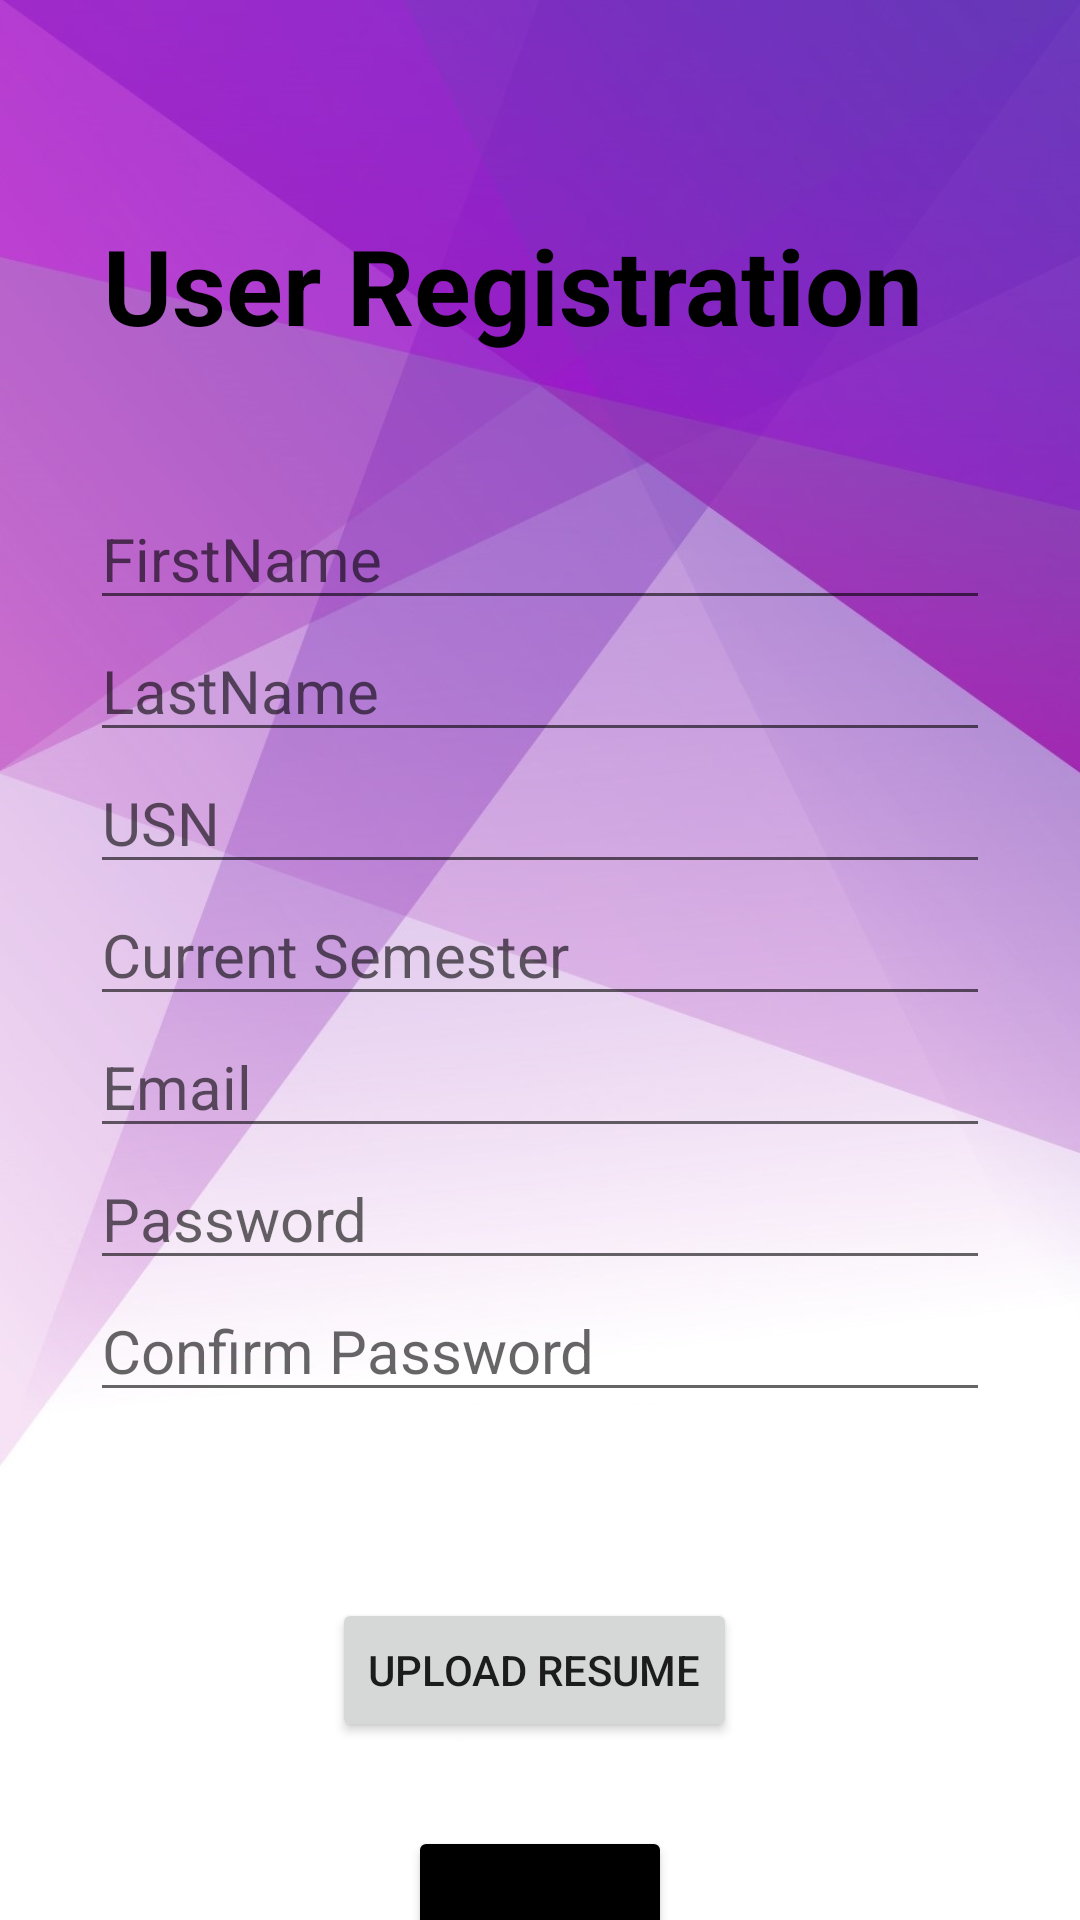

Layout XML and referenced resources for this Android screen:
<!-- AndroidManifest.xml: application theme Theme.Placements -->
<!-- res/layout/activity_user_signin.xml -->
<?xml version="1.0" encoding="utf-8"?>
<androidx.constraintlayout.widget.ConstraintLayout xmlns:android="http://schemas.android.com/apk/res/android"
    xmlns:app="http://schemas.android.com/apk/res-auto"
    xmlns:tools="http://schemas.android.com/tools"
    android:layout_width="match_parent"
    android:layout_height="match_parent"
    android:background="@drawable/bg_purple"
    tools:context=".AdmineSignin">

    <ImageView
        android:id="@+id/imageView2"
        android:layout_width="92dp"
        android:layout_height="79dp"
        android:layout_marginStart="156dp"
        app:layout_constraintBottom_toBottomOf="parent"
        app:layout_constraintStart_toStartOf="parent"
        app:layout_constraintTop_toTopOf="parent"
        app:layout_constraintVertical_bias="0.006"
        app:srcCompat="@drawable/group_user_icon" />

    <TextView
        android:id="@+id/textView"
        style="@style/AllTop"
        android:layout_width="wrap_content"
        android:layout_height="53dp"
        android:layout_marginEnd="52dp"
        android:text="User Registration"
        app:layout_constraintBottom_toBottomOf="parent"
        app:layout_constraintEnd_toEndOf="parent"
        app:layout_constraintTop_toTopOf="parent"
        app:layout_constraintVertical_bias="0.122" />

    <LinearLayout
        android:id="@+id/linearLayout"

        android:layout_width="match_parent"
        android:layout_height="wrap_content"
        android:layout_marginTop="8dp"
        android:orientation="vertical"
        app:layout_constraintTop_toBottomOf="@+id/textView"
        tools:layout_editor_absoluteX="1dp"
        android:padding="30dp">

        <EditText
            android:id="@+id/f"
            android:layout_width="match_parent"
            android:layout_height="wrap_content"
            android:hint="@string/FirstName"
            android:inputType="text"
            android:textSize="20dp" />

        <EditText
            android:id="@+id/l"
            android:layout_width="match_parent"
            android:layout_height="wrap_content"
            android:hint="@string/LastName"
            android:inputType="text"
            android:textSize="20dp" />

        <EditText
            android:id="@+id/U"
            android:layout_width="match_parent"
            android:layout_height="wrap_content"
            android:hint="USN"
            android:inputType="text"
            android:textSize="20dp" />

        <EditText
            android:id="@+id/S"
            android:layout_width="match_parent"
            android:layout_height="wrap_content"
            android:hint="Current Semester"
            android:inputType="text"
            android:textSize="20dp" />

        <EditText
            android:id="@+id/E"
            android:layout_width="match_parent"
            android:layout_height="wrap_content"
            android:hint="@string/Email"
            android:inputType="textEmailAddress"
            android:textSize="20dp" />

        <EditText
            android:id="@+id/P"
            android:layout_width="match_parent"
            android:layout_height="wrap_content"
            android:hint="@string/Password"
            android:inputType="textWebPassword"
            android:textSize="20dp" />

        <EditText
            android:id="@+id/P2"
            android:layout_width="match_parent"
            android:layout_height="wrap_content"
            android:hint="Confirm Password"
            android:inputType="textWebPassword"
            android:textSize="20dp" />


    </LinearLayout>

    <Button
        android:id="@+id/button2"
        android:layout_width="wrap_content"
        android:layout_height="wrap_content"
        android:layout_marginTop="32dp"
        android:text="Upload Resume"
        app:layout_constraintEnd_toEndOf="parent"
        app:layout_constraintHorizontal_bias="0.492"
        app:layout_constraintStart_toStartOf="parent"
        app:layout_constraintTop_toBottomOf="@+id/linearLayout" />

    <Button
        android:id="@+id/button3"
        android:layout_width="wrap_content"
        android:layout_height="wrap_content"
        android:layout_marginTop="28dp"
        android:backgroundTint="@color/black"
        android:text="@string/Register"
        app:layout_constraintEnd_toEndOf="parent"
        app:layout_constraintStart_toStartOf="parent"
        app:layout_constraintTop_toBottomOf="@+id/button2" />


</androidx.constraintlayout.widget.ConstraintLayout>
<!-- resources referenced by this layout -->
<resources>
  <color name="black">#FF000000</color>
  <!-- drawable bg_purple: jpg bitmap (drawable, 84395 bytes) -->
  <string name="Email">Email</string>
  <string name="FirstName">FirstName</string>
  <string name="LastName">LastName</string>
  <string name="Password">Password</string>
  <string name="Register">Register</string>
  <style name="AllTop">
          <item name="android:textColor">@color/black</item>
          <item name="android:textSize">35dp</item>
          <item name="android:textStyle">bold</item>
      </style>
  <style name="Theme.Placements" parent="Theme.MaterialComponents.DayNight.NoActionBar">
          
          <item name="colorPrimary">@color/purple_500</item>
          <item name="colorPrimaryVariant">@color/purple_700</item>
          <item name="colorOnPrimary">@color/white</item>
          
          <item name="colorSecondary">@color/teal_200</item>
          <item name="colorSecondaryVariant">@color/teal_700</item>
          <item name="colorOnSecondary">@color/black</item>
          
          <item name="android:statusBarColor">@color/black</item>
          
      </style>
  <color name="purple_500">#FF6200EE</color>
  <color name="purple_700">#FF3700B3</color>
  <color name="white">#FFFFFFFF</color>
  <color name="teal_200">#FF03DAC5</color>
  <color name="teal_700">#FF018786</color>
</resources>
